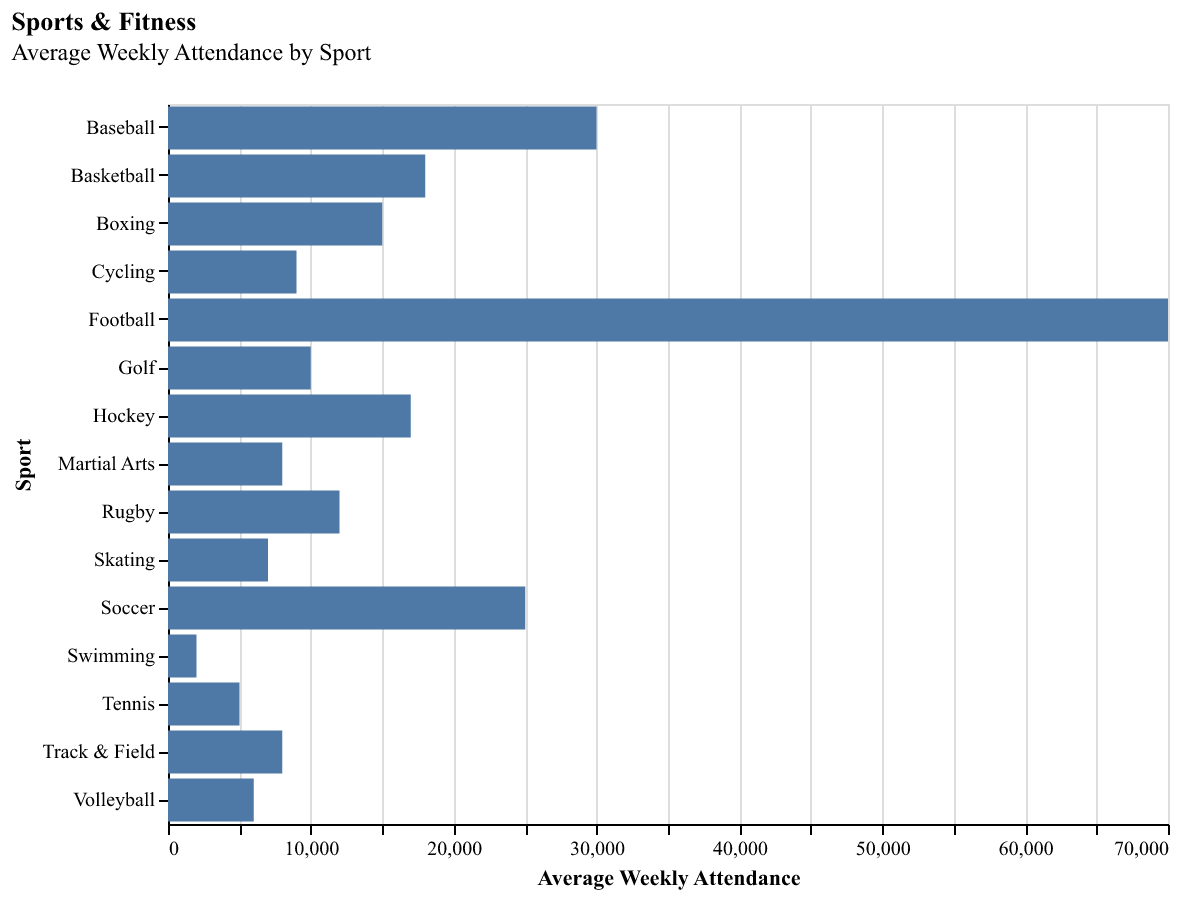

Source data for this figure (header and first rows):
Sport, Average Weekly Attendance
Football, 70000
Basketball, 18000
Baseball, 30000
Soccer, 25000
Tennis, 5000
Golf, 10000
Rugby, 12000
Hockey, 17000
Swimming, 2000
Track & Field, 8000
Cycling, 9000
Boxing, 15000
Martial Arts, 8000
Volleyball, 6000
Skating, 7000
